Photos from the image-classification dataset "dataset_cls" in the GitHub repository JoseT132/ProyectoGraduacion. Its 25 classes are: Agrotis ipsilon, Aleurocanthus woglumi, Aleurodicus dispersus, Aphis craccivora, Aphis gossypii, Bemisia argentifolii, Bemisia tabaci, Brevicoryne brassicae, Chinavia hilaris, Coccinella septempunctata, Coleomegilla maculata, Cycloneda sanguinea, Euschistus servus, Halyomorpha halys, Harmonia axyridis, Helicoverpa zea, Hippodamia convergens, Macrosiphum euphorbiae, Murgantia histrionica, Myzus persicae, Nezara viridula, Spodoptera exigua, Spodoptera frugiperda, Trialeurodes vaporariorum, Trichoplusia ni.

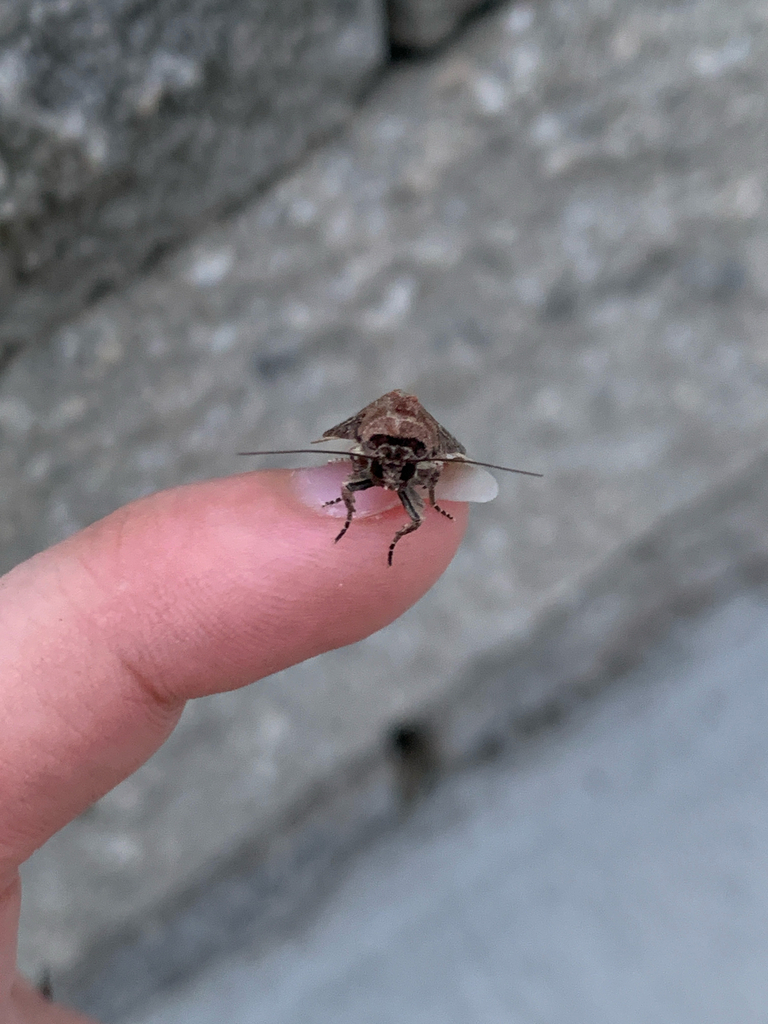
Label: Spodoptera frugiperda

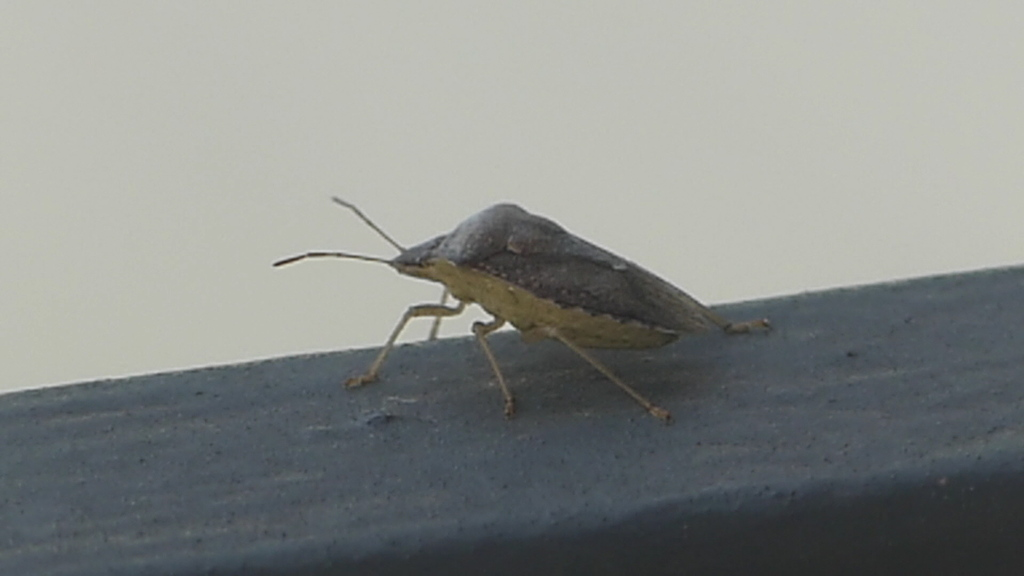
Label: Euschistus servus

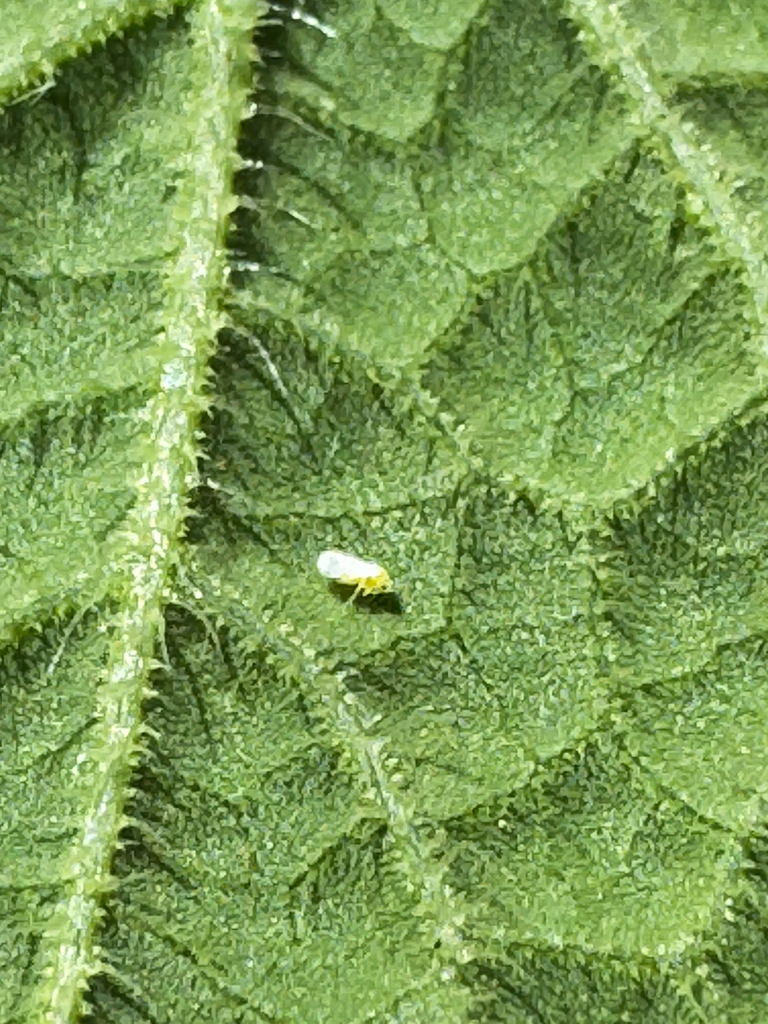
Label: Trialeurodes vaporariorum

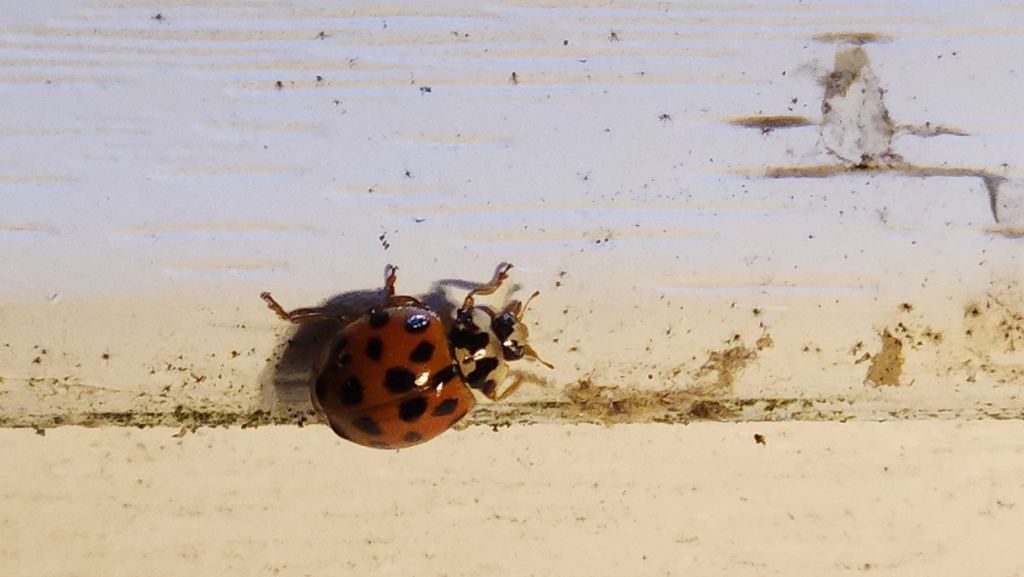
Label: Harmonia axyridis

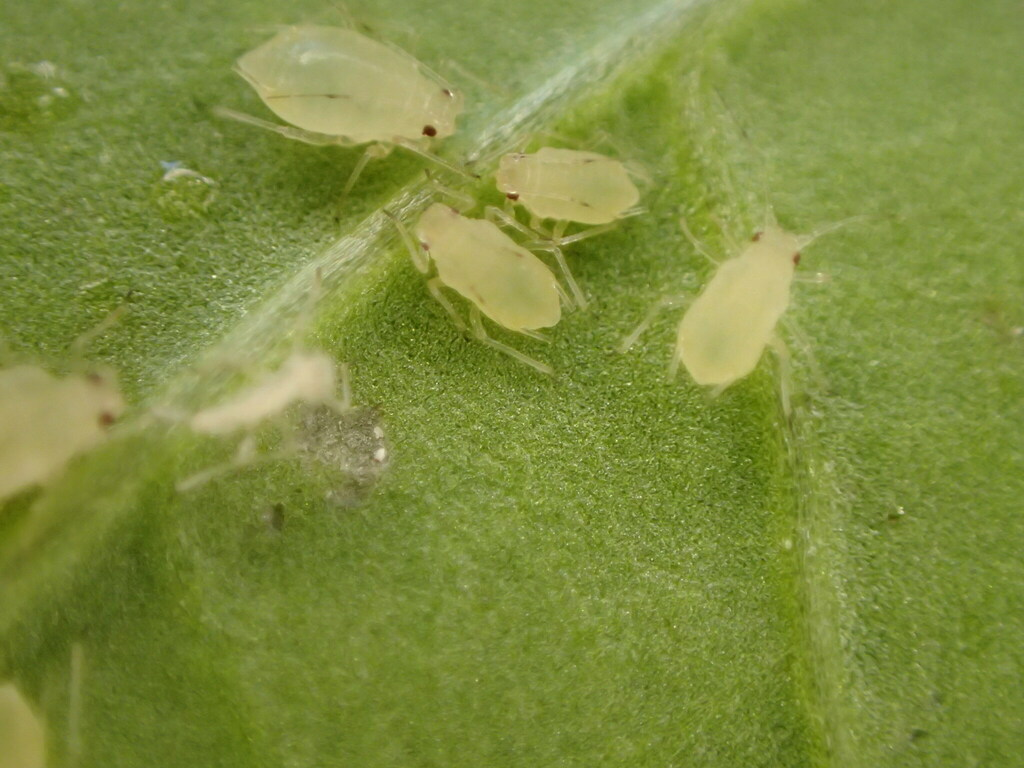
Label: Myzus persicae

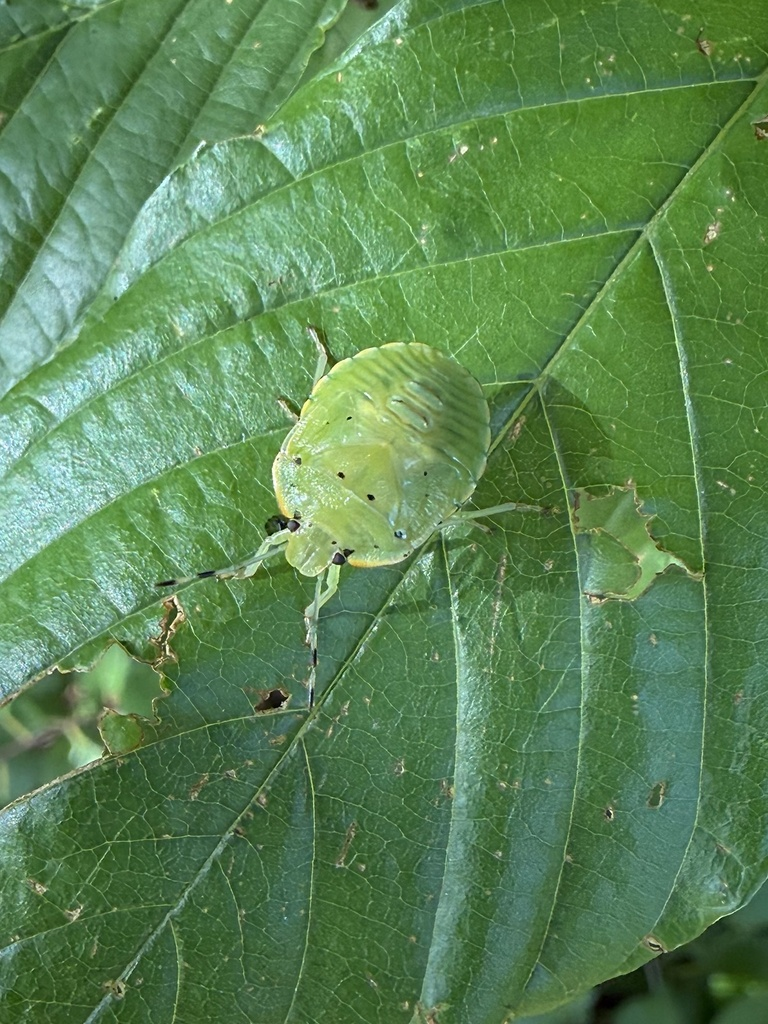
Label: Chinavia hilaris
